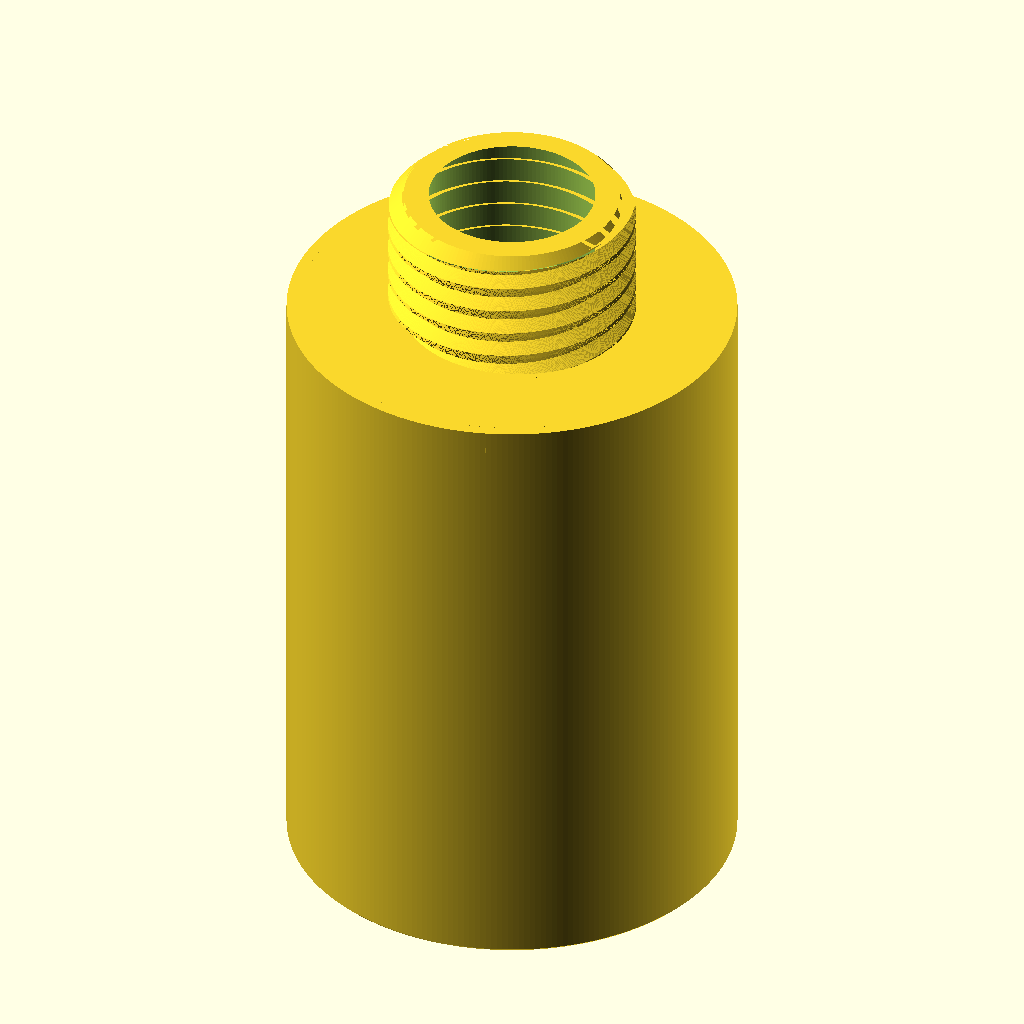
Cell 1: rendered with the file's own defaults.
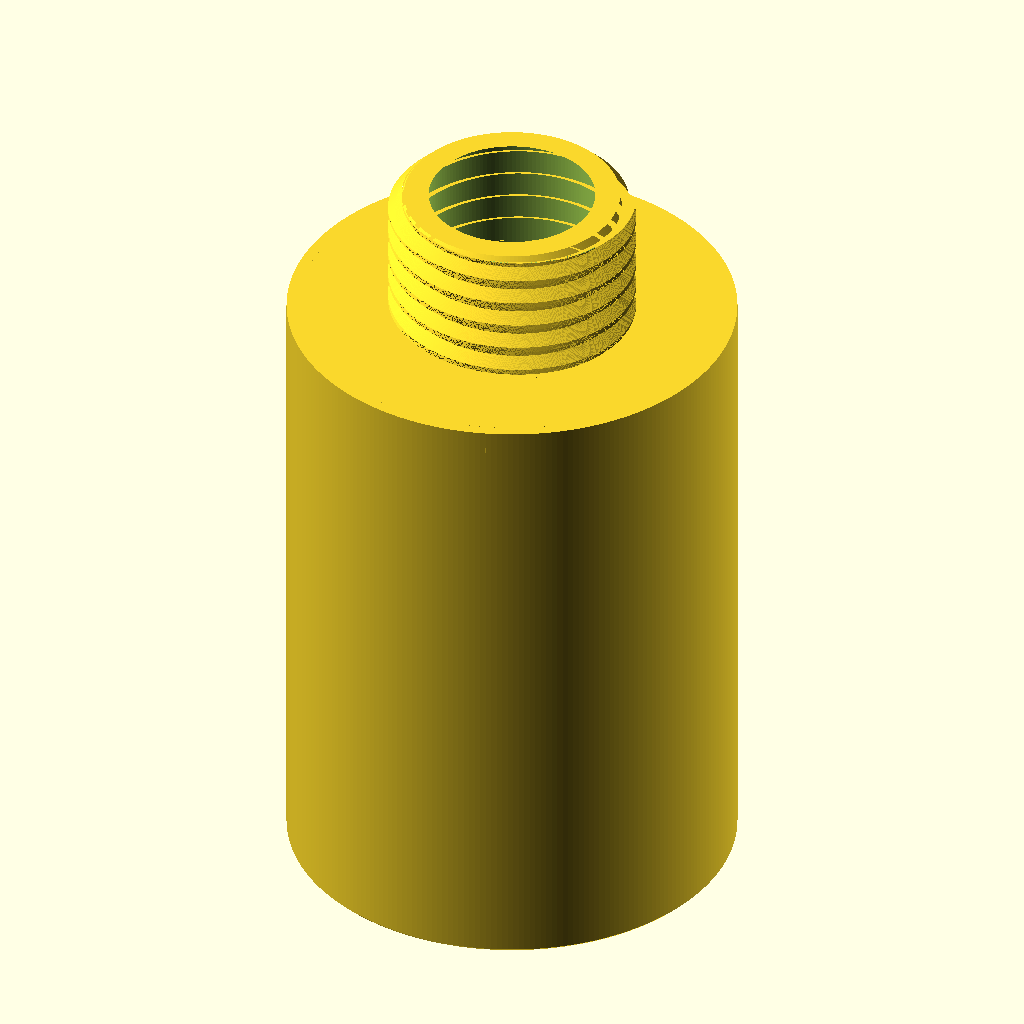
Cell 2: right_hand = false (everything else at default).
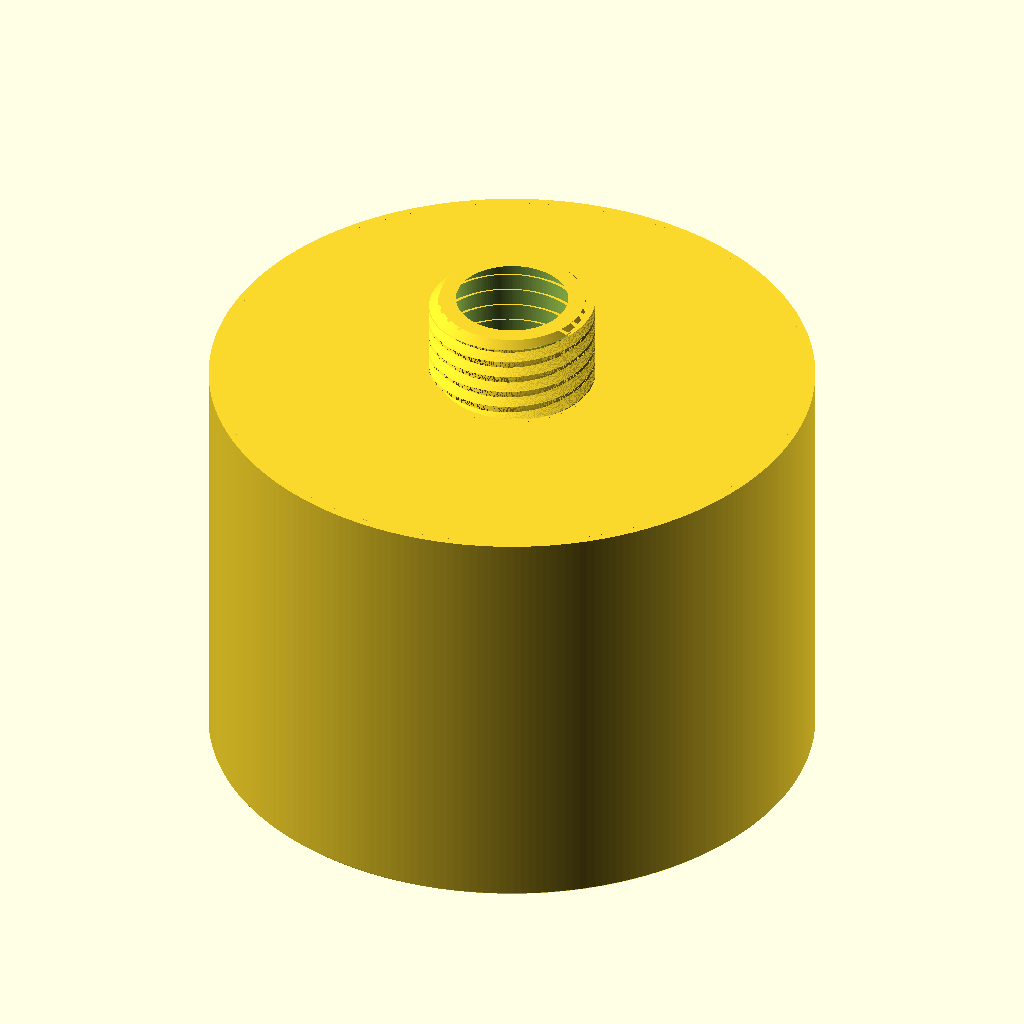
Cell 3: the same model with base_d = 100.
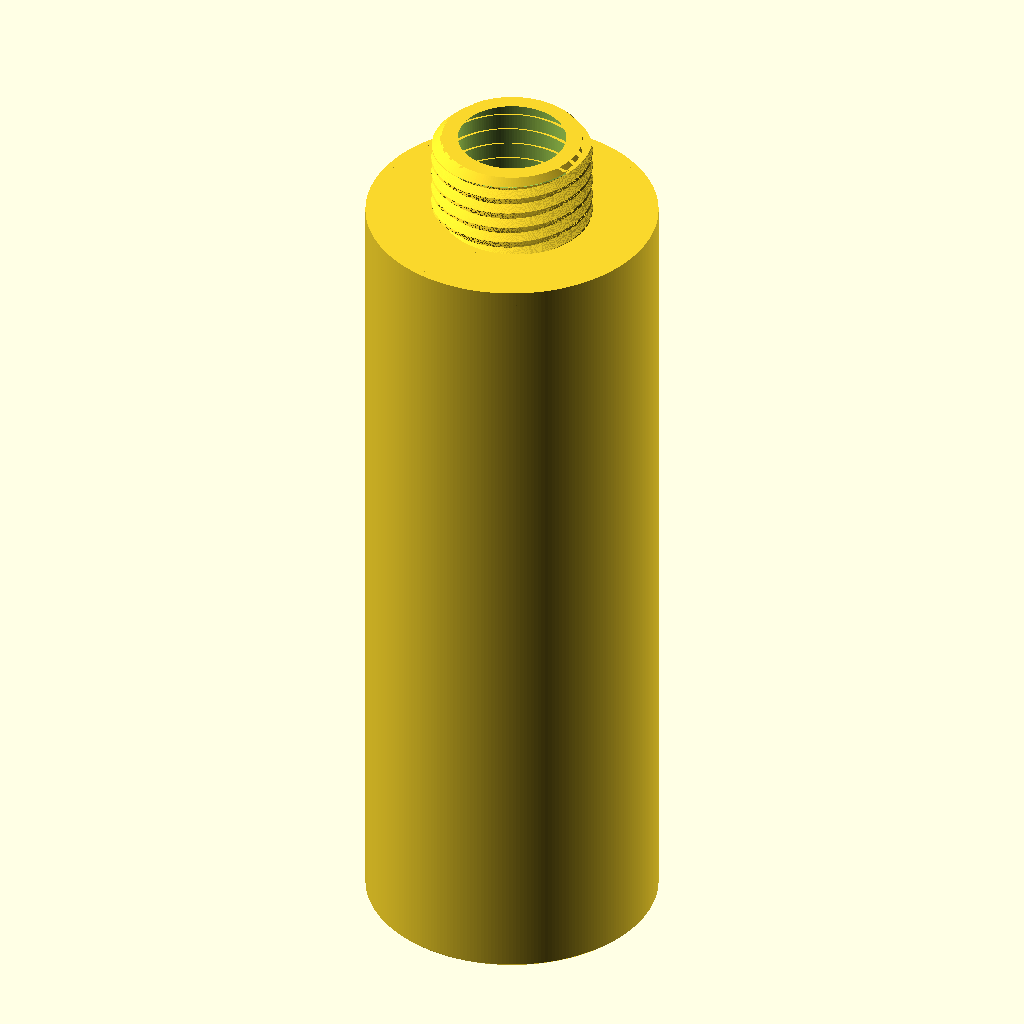
Cell 4 — base_h set to 140, the other parameters unchanged.
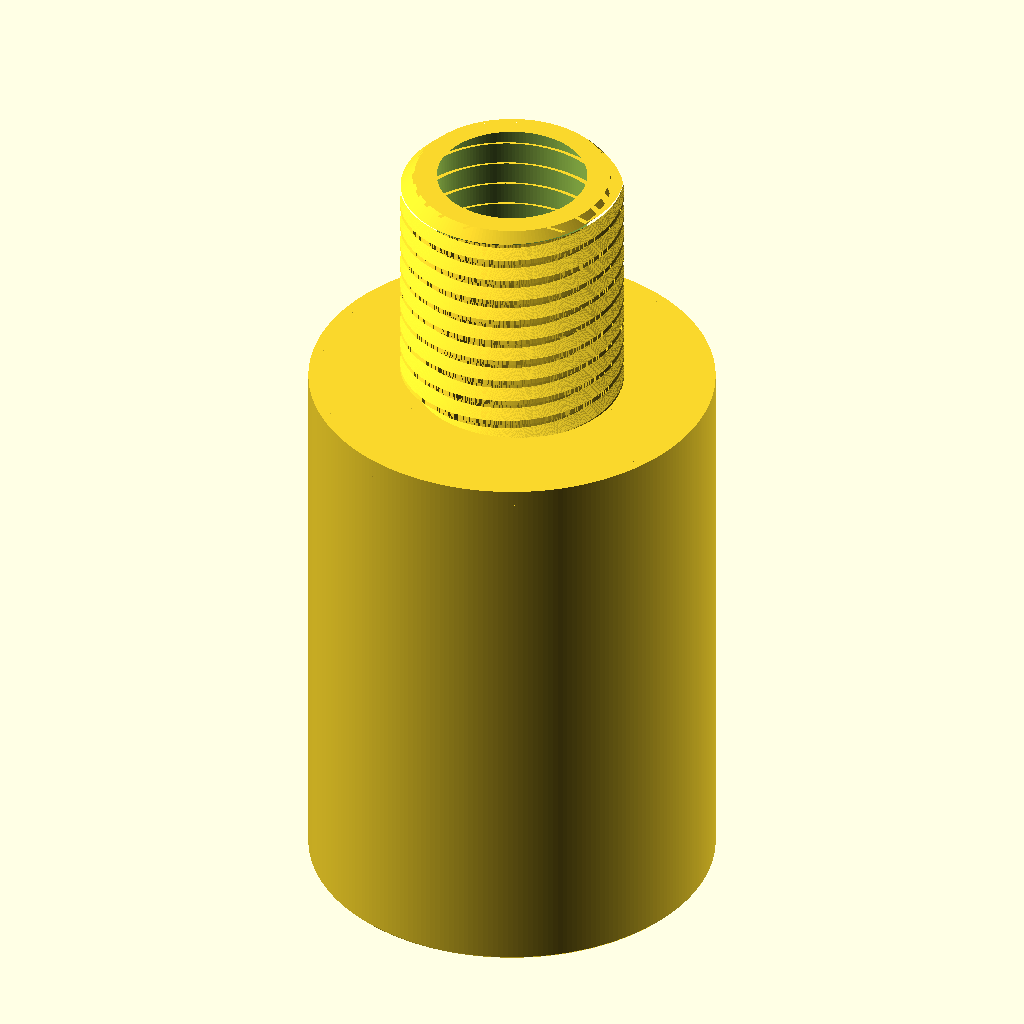
Cell 5 — thr_h set to 30, the other parameters unchanged.
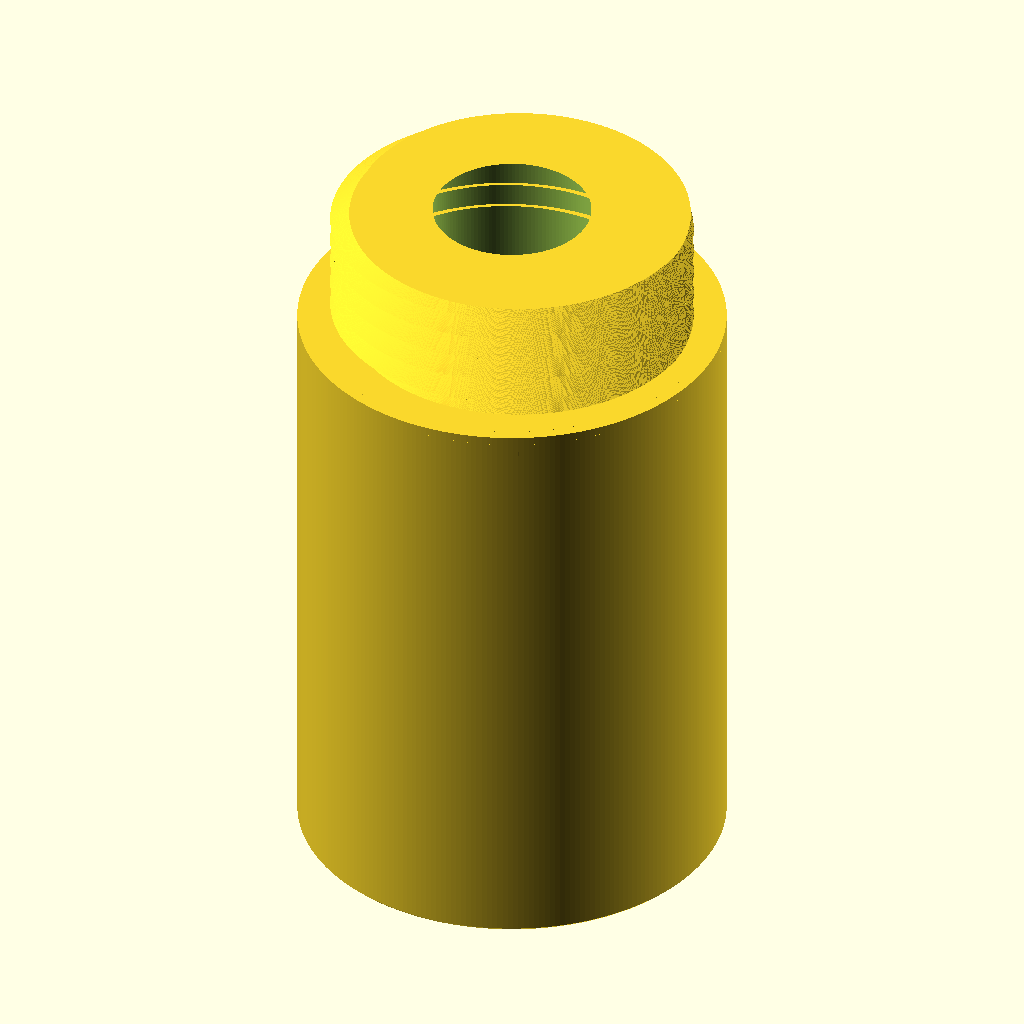
Cell 6: thr_maj = 55 (everything else at default).
The same orthographic view direction (rotation 55°, 0°, 25°; colour scheme Cornfield) for every cell, with the view re-fitted per cell, so scale and position can differ between cells.
Source of the model, models/threaded_post_d50x70/threaded_post_d50x70.scad:
// 螺纹柱 threaded_post_d50x70  (2026-09-14 建; 2026-09-15 改⑥)
// 下部圆柱 Φ50 × 70 底部敞口 + 米字加强筋 + 45° 过渡 (腔顶无水平面, 免支撑); 上部外螺纹柱高 15。
// 改⑥ (2026-09-15): 设计载荷单件 50 kg, 第二轮受力分析定稿 FB: 筒壁 2.52 / 米字筋 3.36 / 顶板 2.52 / 45° 过渡 6.2 / 底边 C0.3;
//      螺纹直接按凸起 Φ27.5 / 凹陷 Φ24.5 建模 (不留间隙, 牙高 1.5), 顶端倒角 C1.75;
//      螺纹柱中空 (用户要求): 壁厚 3 从牙底量 ⇒ 内孔 Φ18.5 盲孔深 15。
//      ⚠ 根部复核 (2026-09-15): 3 mm 中空在 50 kg 冲击工况最低 SF 1.19 (<1.5, 实心 1.40), 未达设计目标; 用户决定保留中空。
// 历史: 实心 → 壁厚 5 空心 + 米字筋 → 45° 过渡免支撑 → 100 kg 定稿 F1 (壁 2.94 / 筋 3.36 / 顶板 3.36 / 螺纹 26.1/24.1 实心)。
// 过渡棱柱与 r = rc + wall/2 圆柱求交 (不裁则筋端过渡半径 ≈25.18, 凸出 Φ50 外壁)。
// 用户未指定、按常规补: 60° 对称梯形牙, 右旋单线, 顶端导向倒角。
// 与 build_stl.py 的参数必须一致 (本文件是复刻不是 import)。
// 螺纹做法: 横截面 r(θ) 用 linear_extrude 扭转拉伸 (单线螺纹横截面沿轴匀速旋转 = 精确螺旋)。

base_d  = 50;     // 下部圆柱直径
base_h  = 70;     // 下部圆柱高
thr_h   = 15;     // 螺纹柱高
thr_maj = 27.5;   // 大径 (牙顶) (F1 26.5)
thr_min = 24.5;   // 小径 (牙底)
pitch   = 3;      // 螺距
thr_clear = 0;    // 打印间隙 (直径) (F1 0.4; 改⑥ 直接按 27.5/24.5 建模)
bot_ch    = 0.3;  // 底边外圈 45° 倒角, 防首层象脚
wall       = 2.52;  // 下柱筒壁厚 (F1 2.94)
plate_t    = 2.52;  // 下柱腔顶顶板厚 (F1 3.36)
rib_t      = 3.36;  // 米字加强筋厚
rib_angles = [0, 45, 90, 135];   // 米字筋; 筋和过渡共用
stud_wall  = 3;     // 螺纹柱壁厚, 从牙底 (小径) 量到内孔 (改⑥ 用户要求中空 3 mm)
bore_d     = thr_min - 2 * stud_wall;   // 螺纹柱内孔直径 18.5 (F1 实心)
bore_depth = thr_h; // 盲孔深 15, 孔底在台阶面 Z=70
rib_l   = base_d - wall;   // 筋条总长 = 腔半径 + 外半径, 两端伸进壁厚中线
gusset  = 6.2;    // 筋两侧/筒壁与腔顶 45° 过渡直角边 (F1 6), 须 > 格内切圆半径 (≈5.007) + 0.5 ⇒ 腔顶无水平面
zc      = base_h - plate_t;    // 腔顶 67.48
rc      = base_d / 2 - wall;   // 腔半径 22.48
r_gclip = rc + wall / 2;       // 45° 过渡裁剪圆柱半径 = 筒壁中线 23.74
e       = 0.5;    // 过渡三角形外扩进筋/壁/顶板, 免共面

flank_angle = 60;   // 牙型角
chamfer     = 1.75; // 顶端 45° 倒角, 0 = 不倒 (F1 1.5; 牙高 1.5 时 C1.5 顶端半径 = 小径半径)
right_hand  = true;
n_sec       = 360;  // 横截面分段

r_maj = (thr_maj - thr_clear) / 2;   // 实际建模 13.75
r_min = (thr_min - thr_clear) / 2;   // 12.25
depth = r_maj - r_min;                      // 1.5
flank_run = depth * tan(flank_angle / 2);   // 0.866
crest = (pitch - 2 * flank_run) / 2;        // 0.634

// 牙型: 距最近牙顶中心的轴向距离 d → 半径
function prof_r(d) =
    d <= crest / 2             ? r_maj :
    d <= crest / 2 + flank_run ? r_maj - (d - crest / 2) / flank_run * depth :
                                 r_min;
function wrap_d(u) = abs(u - pitch * round(u / pitch));

// z=0 截面: 角度 θ 处离牙顶中心的轴向偏移 = pitch·θ/360 (右旋)
thread_section = [for (i = [0 : n_sec - 1])
    let (th = 360 * i / n_sec, r = prof_r(wrap_d(pitch * th / 360)))
    [r * cos(th), r * sin(th)]];

module thread_stud() {
    intersection() {
        // OpenSCAD 正 twist = 俯视顺时针; 右旋螺纹截面随高度逆时针转 ⇒ 负 twist
        linear_extrude(height = thr_h, twist = (right_hand ? -1 : 1) * 360 * thr_h / pitch,
                       slices = round(thr_h / pitch * 120))
            polygon(thread_section);
        if (chamfer > 0)
            rotate_extrude($fn = 180)
                polygon([[0, -1], [r_maj + 0.5, -1],
                         [r_maj + 0.5, thr_h - (chamfer + 0.5)],
                         [r_maj - chamfer, thr_h], [0, thr_h]]);
        else
            cylinder(h = thr_h, r = r_maj + 0.5, $fn = 180);
    }
}

module threaded_post_d50x70() {
    difference() {
        union() {
            difference() {
                rotate_extrude($fn = 256)      // 带底边倒角的回转截面
                    polygon([[0, 0], [base_d / 2 - bot_ch, 0], [base_d / 2, bot_ch],
                             [base_d / 2, base_h], [0, base_h]]);
                // 下柱内腔 (底部敞口, 顶留顶板 plate_t)
                translate([0, 0, -1]) cylinder(h = base_h - plate_t + 1, d = base_d - 2 * wall, $fn = 256);
            }
            // 米字加强筋: 从底面通到腔顶, 两端伸进壁厚中线, 顶端伸进顶板一半
            for (a = rib_angles)
                rotate([0, 0, a])
                    translate([-rib_l / 2, -rib_t / 2, 0])
                        cube([rib_l, rib_t, base_h - plate_t / 2]);
            // 45° 过渡 (筋两侧 + 筒壁一圈), 整体与 r = r_gclip 圆柱求交 (不裁则筋端过渡凸出外壁)
            intersection() {
                union() {
                    // 筋两侧 (rotate([90,0,90]) 把 2D (y,z) 三角形沿 X 拉伸)
                    for (a = rib_angles, s = [1, -1])
                        rotate([0, 0, a]) scale([1, s, 1])
                            rotate([90, 0, 90]) translate([0, 0, -rib_l / 2])
                                linear_extrude(height = rib_l)
                                    polygon([[rib_t / 2 - e, zc - gusset - e], [rib_t / 2 + gusset + e, zc + e],
                                             [rib_t / 2 - e, zc + e]]);
                    // 筒壁一圈
                    rotate_extrude($fn = 256)
                        polygon([[rc - gusset - e, zc + e], [rc + e, zc - gusset - e], [rc + e, zc + e]]);
                }
                translate([0, 0, -1]) cylinder(h = base_h + 2, r = r_gclip, $fn = 256);
            }
            translate([0, 0, base_h]) thread_stud();
        }
        // 螺纹柱内孔 (bore_d = 0 时实心; 本版 Φ18.5 深 15 盲孔)
        if (bore_d > 0)
            translate([0, 0, base_h + thr_h - bore_depth]) cylinder(h = bore_depth + 1, d = bore_d, $fn = 128);
    }
}

threaded_post_d50x70();
Customizer parameters (derived from the source; name, type, default, range or options):
base_d: number, default 50
base_h: number, default 70
thr_h: number, default 15
thr_maj: number, default 27.5
thr_min: number, default 24.5
pitch: number, default 3
thr_clear: number, default 0
bot_ch: number, default 0.3
wall: number, default 2.52
plate_t: number, default 2.52
rib_t: number, default 3.36
rib_angles: vector, default [0, 45, 90, 135]
stud_wall: number, default 3
gusset: number, default 6.2
e: number, default 0.5
flank_angle: number, default 60
chamfer: number, default 1.75
right_hand: bool, default true
n_sec: number, default 360
